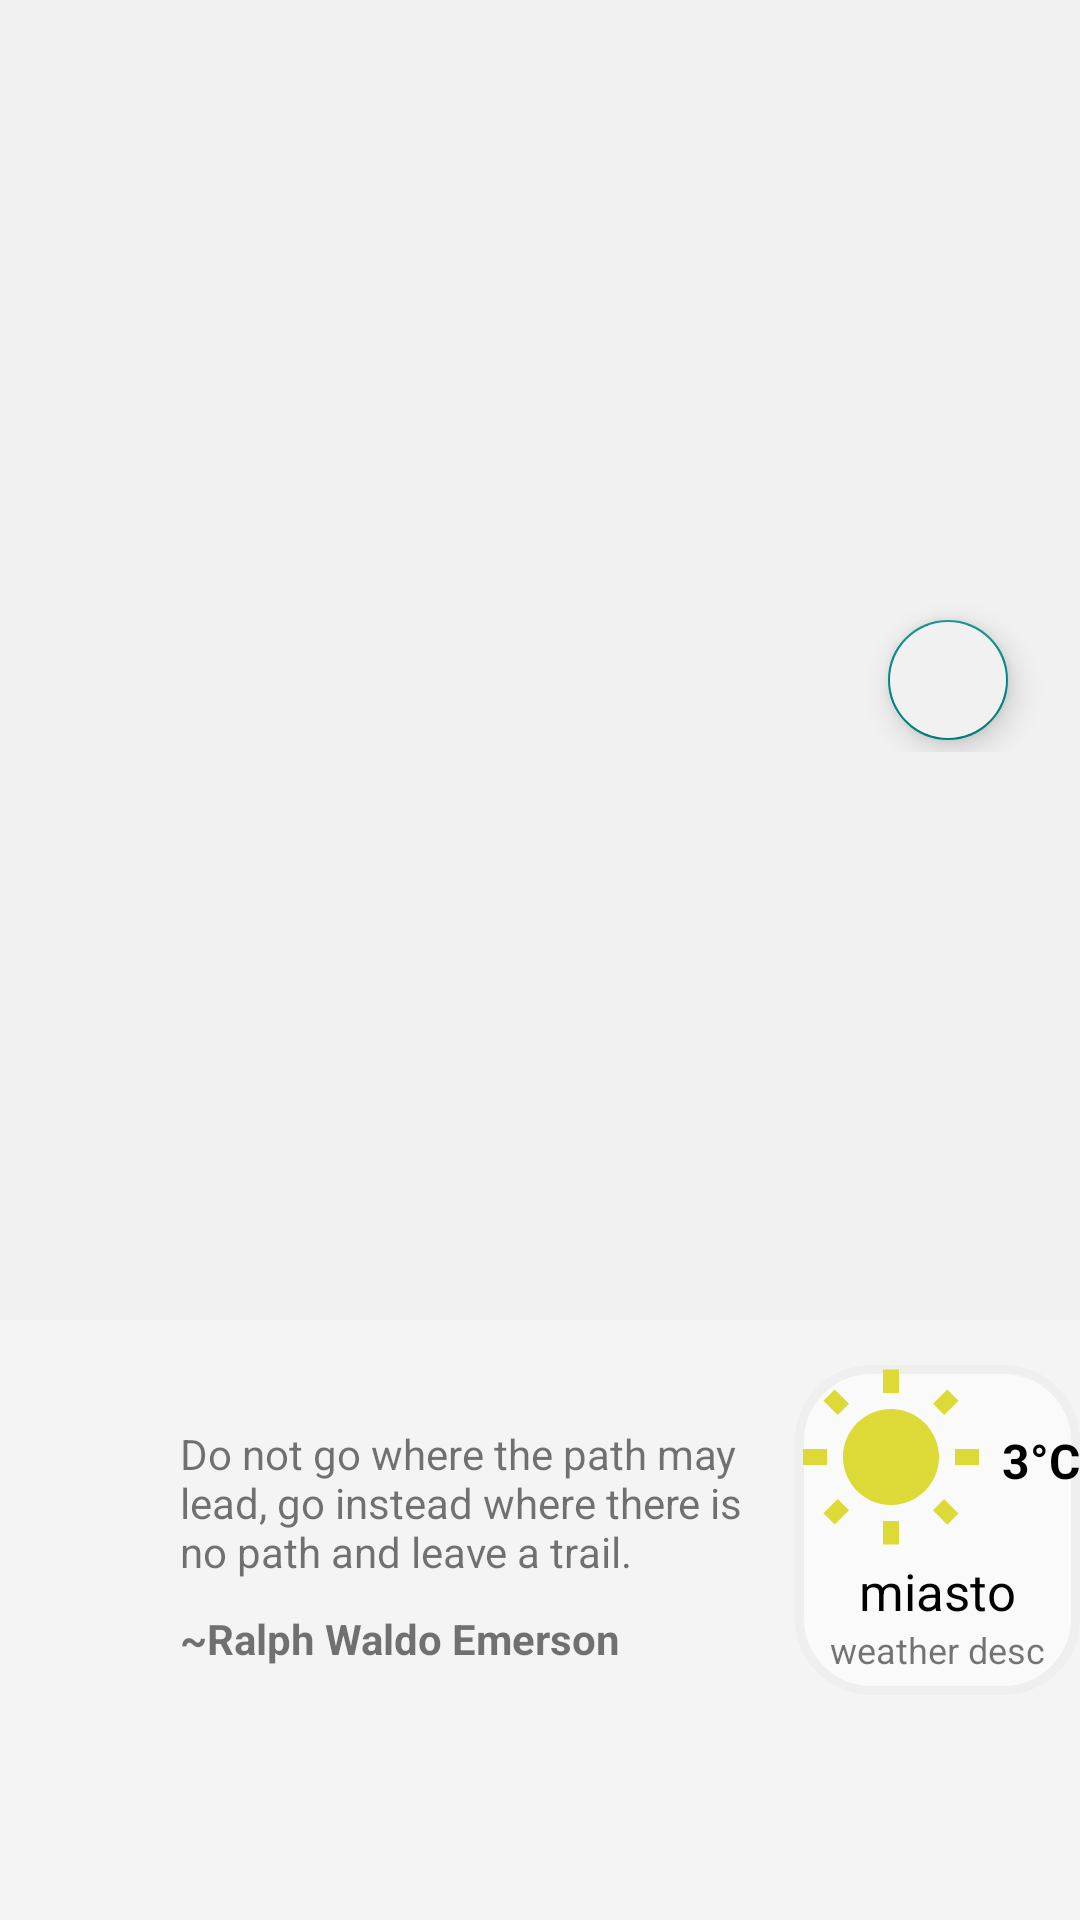

Here is an Android app screen rendered from its layout file. Give the layout XML and the strings, colors and styles it references.
<!-- AndroidManifest.xml: application theme Theme.YourDayMobile -->
<!-- res/layout/main_page_fragment.xml -->
<?xml version="1.0" encoding="utf-8"?>
<androidx.constraintlayout.widget.ConstraintLayout xmlns:android="http://schemas.android.com/apk/res/android"
    xmlns:tools="http://schemas.android.com/tools"
    android:layout_width="match_parent"
    android:layout_height="match_parent"
    xmlns:app="http://schemas.android.com/apk/res-auto"
    android:orientation="vertical"
    android:background="@color/accent2"
    tools:context=".ui.mainpage.MainPageFragment">

    <LinearLayout
        android:id="@+id/linearLayout2"
        android:layout_width="match_parent"
        android:layout_height="wrap_content"
        android:orientation="vertical"
        app:layout_constraintBottom_toTopOf="@+id/linearLayout3"
        app:layout_constraintEnd_toEndOf="parent"
        android:background="@color/accent2"
        app:layout_constraintStart_toStartOf="parent"
        app:layout_constraintTop_toTopOf="parent">


        <androidx.recyclerview.widget.RecyclerView
            android:id="@+id/todosRV"
            android:layout_width="match_parent"
            android:layout_marginStart="8dp"
            android:layout_marginEnd="8dp"
            android:layout_height="wrap_content"
            android:layout_marginTop="10dp"
            android:layout_marginBottom="3dp"
            android:minWidth="300dp" />

        <com.google.android.material.floatingactionbutton.FloatingActionButton
            android:id="@+id/addNewTodo"
            android:layout_width="40dp"
            android:layout_height="40dp"
            android:layout_gravity="end|bottom"
            android:layout_marginEnd="20dp"
            android:backgroundTint="@color/accent2"
            android:src="@drawable/ic_baseline_add_24"
            app:fabSize="mini" />

    </LinearLayout>

    <LinearLayout
        android:id="@+id/linearLayout3"
        android:layout_width="match_parent"
        android:layout_height="200dp"
        android:layout_gravity="center_horizontal"
        android:background="@color/dark"
        android:orientation="vertical"
        app:layout_constraintBottom_toBottomOf="parent"
        app:layout_constraintEnd_toEndOf="parent"
        app:layout_constraintStart_toStartOf="parent">

        <LinearLayout
            android:layout_width="match_parent"
            android:layout_height="wrap_content"
            android:layout_marginTop="15dp"

            android:orientation="horizontal">

            <LinearLayout
                android:id="@+id/linear"
                android:layout_width="wrap_content"
                android:layout_height="wrap_content"
                android:layout_marginLeft="60dp"
                android:orientation="vertical">

                <TextView
                    android:id="@+id/text"
                    android:layout_width="190dp"
                    android:layout_height="wrap_content"
                    android:layout_marginTop="20dp"
                    android:text="Do not go where the path may lead, go instead where there is no path and leave a trail." />

                <TextView
                    android:layout_width="wrap_content"
                    android:layout_height="wrap_content"
                    android:layout_alignBottom="@+id/text"
                    android:layout_marginTop="10dp"
                    android:text="~Ralph Waldo Emerson"
                    android:textStyle="bold" />
            </LinearLayout>

            <LinearLayout
                android:id="@+id/weatherView"
                android:layout_width="wrap_content"
                android:layout_height="110dp"
                android:layout_marginLeft="15dp"
                android:layout_toRightOf="@+id/linear"
                android:background="@layout/layout_rounded"
                android:orientation="vertical">

                <LinearLayout
                    android:layout_width="wrap_content"
                    android:layout_height="wrap_content"
                    android:layout_gravity="center"
                    android:orientation="horizontal">

                    <ImageView
                        android:layout_width="wrap_content"
                        android:layout_height="wrap_content"

                        android:src="@drawable/ic_sunny" />

                    <TextView
                        android:id="@+id/tempTv"
                        android:layout_width="wrap_content"
                        android:layout_height="wrap_content"
                        android:layout_gravity="center"
                        android:layout_marginLeft="5dp"
                        android:text="3°C"
                        android:textColor="@color/black"
                        android:textSize="16sp"
                        android:textStyle="bold" />
                </LinearLayout>

                <TextView
                    android:id="@+id/cityTV"
                    android:layout_width="wrap_content"
                    android:layout_height="wrap_content"
                    android:layout_gravity="center"
                    android:text="miasto"
                    android:textColor="@color/black"
                    android:textSize="17sp" />
                <TextView
                    android:id="@+id/weatherDescTV"
                    android:layout_width="wrap_content"
                    android:layout_height="wrap_content"
                    android:layout_gravity="center"
                    android:text="weather desc"

                    android:textSize="12sp" />
            </LinearLayout>
        </LinearLayout>

        
        
        
        
        
        
        
        
        
        

        
        
        
        
        

        
    </LinearLayout>


</androidx.constraintlayout.widget.ConstraintLayout>
<!-- res/layout/layout_rounded.xml (included above) -->
<?xml version="1.0" encoding="utf-8"?>
<shape xmlns:android="http://schemas.android.com/apk/res/android">
    <corners android:radius="24dp" />
    <solid android:color="#FBFAFA" />
    <stroke
        android:width="3dp"
        android:color="#EFEFEF" />
</shape>
<!-- resources referenced by this layout -->
<resources>
  <color name="accent">#D9D9D9</color>
  <color name="accent2">#F1F1F1</color>
  <color name="black">#FF000000</color>
  <color name="dark">#F4F4F4</color>
  <!-- drawable ic_sunny (drawable) -->
  <vector android:height="64dp" android:tint="#DDDA38"
      android:viewportHeight="24" android:viewportWidth="24"
      android:width="64dp" xmlns:android="http://schemas.android.com/apk/res/android">
      <path android:fillColor="@android:color/white" android:pathData="M6.76,4.84l-1.8,-1.79 -1.41,1.41 1.79,1.79 1.42,-1.41zM4,10.5L1,10.5v2h3v-2zM13,0.55h-2L11,3.5h2L13,0.55zM20.45,4.46l-1.41,-1.41 -1.79,1.79 1.41,1.41 1.79,-1.79zM17.24,18.16l1.79,1.8 1.41,-1.41 -1.8,-1.79 -1.4,1.4zM20,10.5v2h3v-2h-3zM12,5.5c-3.31,0 -6,2.69 -6,6s2.69,6 6,6 6,-2.69 6,-6 -2.69,-6 -6,-6zM11,22.45h2L13,19.5h-2v2.95zM3.55,18.54l1.41,1.41 1.79,-1.8 -1.41,-1.41 -1.79,1.8z"/>
  </vector>
  <!-- drawable wall2: jpg bitmap (drawable, 76669 bytes) -->
  <style name="Theme.YourDayMobile" parent="Theme.MaterialComponents.DayNight.NoActionBar">
          
          <item name="colorPrimary">@color/simpleRow</item>
          <item name="colorPrimaryVariant">@color/purple_700</item>
          <item name="colorOnPrimary">@color/main</item>
          
          <item name="colorSecondary">@color/teal_200</item>
          <item name="colorSecondaryVariant">@color/teal_700</item>
          <item name="colorOnSecondary">@color/black</item>
          
          <item name="android:statusBarColor" tools:targetApi="l">?attr/colorPrimaryVariant</item>
          
      </style>
  <color name="simpleRow">#78B2BC</color>
  <color name="purple_700">#FF3700B3</color>
  <color name="main">#EAEAEA</color>
  <color name="teal_200">#FF018786</color>
  <color name="teal_700">#FF018786</color>
</resources>
